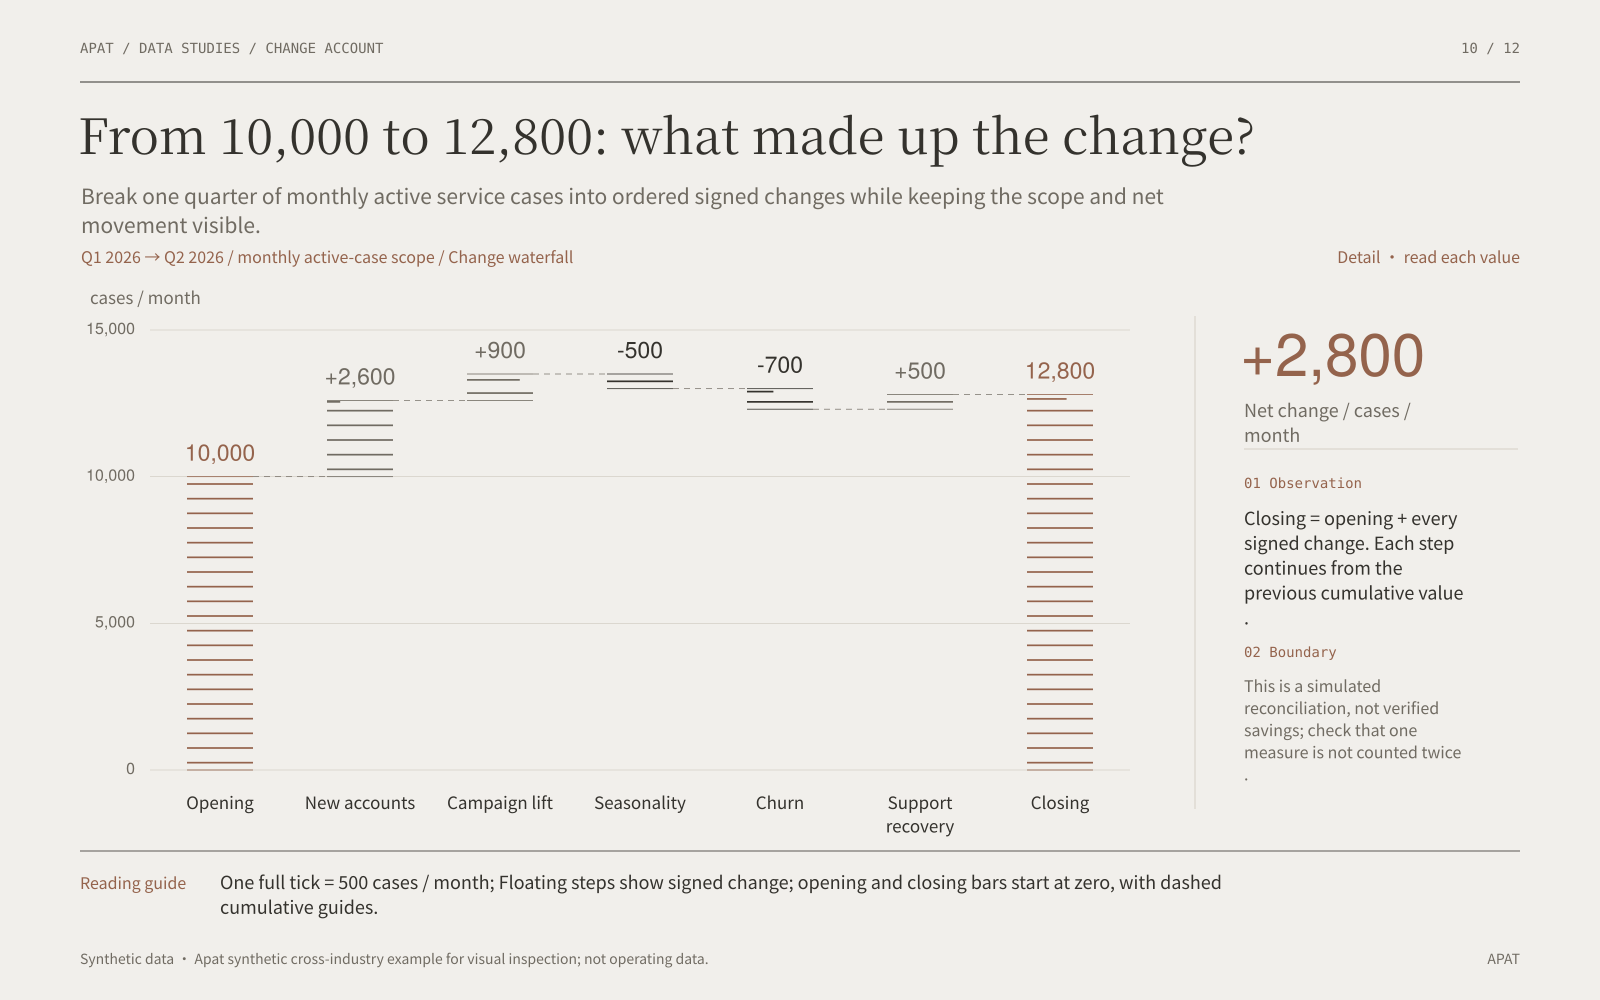

Data behind this chart, as committed beside it:
id, label, value, unit
new, New accounts, 2600, cases / month
campaign, Campaign lift, 900, cases / month
seasonality, Seasonality, -500, cases / month
churn, Churn, -700, cases / month
recovery, Support recovery, 500, cases / month
